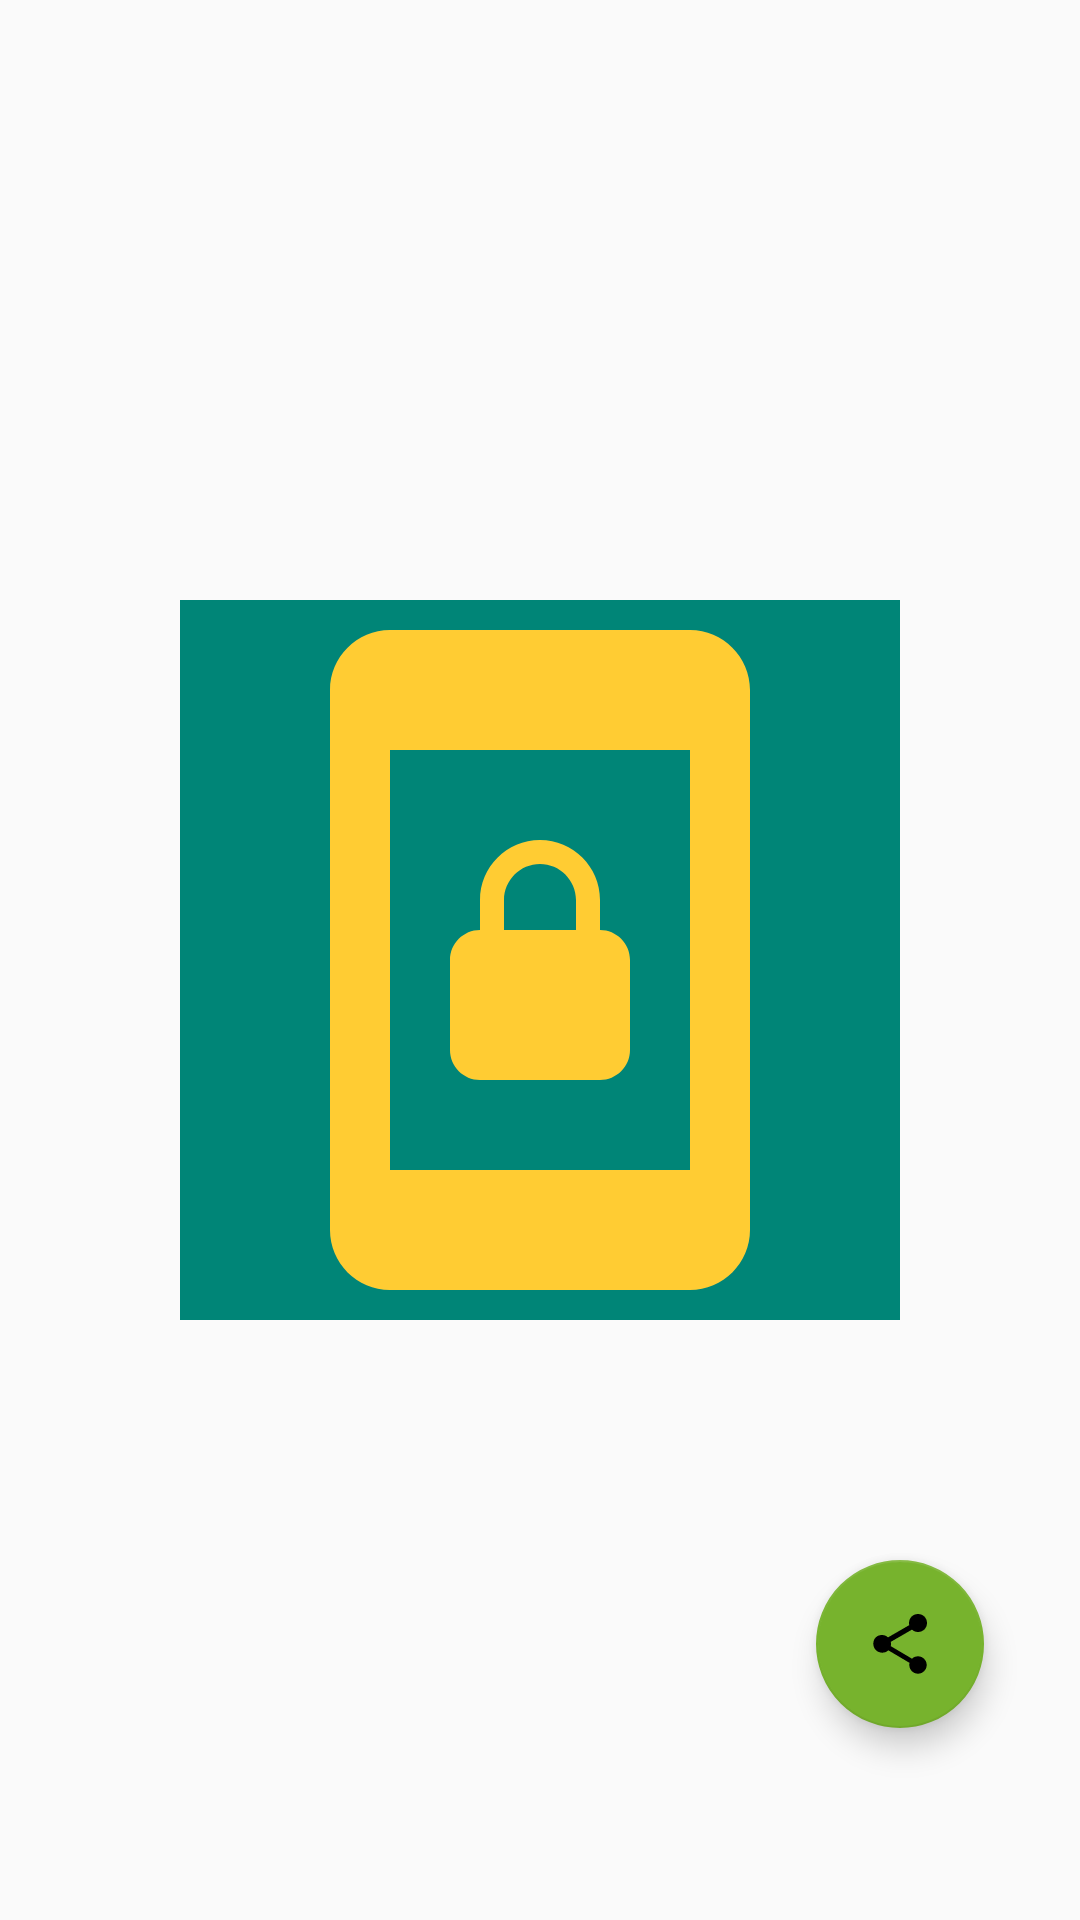

Here is an Android app screen rendered from its layout file. Give the layout XML and the strings, colors and styles it references.
<!-- AndroidManifest.xml: application theme AppTheme -->
<!-- res/layout/activity_detail_and_share_tree.xml -->
<?xml version="1.0" encoding="utf-8"?>
<android.support.constraint.ConstraintLayout
        xmlns:android="http://schemas.android.com/apk/res/android"
        xmlns:app="http://schemas.android.com/apk/res-auto"
        android:layout_width="match_parent"
        android:layout_height="match_parent">

    <ImageView
            android:id="@+id/detailTreeImage"
            android:layout_width="wrap_content"
            android:layout_height="wrap_content"
            app:srcCompat="@drawable/background"
            app:layout_constraintTop_toTopOf="parent"
            app:layout_constraintStart_toStartOf="parent"
            app:layout_constraintBottom_toBottomOf="parent"
            app:layout_constraintEnd_toEndOf="parent"/>

    <android.support.design.widget.FloatingActionButton
            android:id="@+id/floatingActionButton"
            android:layout_width="wrap_content"
            android:layout_height="wrap_content"
            android:clickable="true"
            app:srcCompat="?attr/actionModeShareDrawable"
            android:backgroundTint="@color/backgroundColor"
            android:layout_marginEnd="32dp"
            android:layout_marginBottom="64dp"
            android:tint="@color/black"
            app:backgroundTint="@color/backgroundColor"
            app:layout_constraintEnd_toEndOf="parent"
            app:layout_constraintBottom_toBottomOf="parent"/>

</android.support.constraint.ConstraintLayout>
<!-- resources referenced by this layout -->
<resources>
  <color name="backgroundColor">#77B32D</color>
  <!-- drawable background (drawable) -->
  <?xml version="1.0" encoding="utf-8"?>
  <layer-list xmlns:android="http://schemas.android.com/apk/res/android">
  
      <item android:drawable="@color/colorPrimary" />
  
      <item >
          <selector>
              <item android:drawable="@drawable/ic_splash_screen_240dp" />
          </selector>
      </item>
  
  </layer-list>
  <style name="AppTheme" parent="Theme.AppCompat.Light.NoActionBar">
          
          <item name="colorPrimary">@color/colorPrimary</item>
          <item name="colorPrimaryDark">@color/colorPrimaryDark</item>
          <item name="colorAccent">@color/colorAccent</item>
      </style>
  <color name="colorPrimary">#008577</color>
  <!-- drawable ic_splash_screen_240dp (drawable) -->
  <vector android:height="240dp" android:tint="#FFCC33"
      android:viewportHeight="24.0" android:viewportWidth="24.0"
      android:width="240dp" xmlns:android="http://schemas.android.com/apk/res/android">
      <path android:fillColor="#FF000000" android:pathData="M10,16h4c0.55,0 1,-0.45 1,-1v-3c0,-0.55 -0.45,-1 -1,-1v-1c0,-1.11 -0.9,-2 -2,-2 -1.11,0 -2,0.9 -2,2v1c-0.55,0 -1,0.45 -1,1v3c0,0.55 0.45,1 1,1zM10.8,10c0,-0.66 0.54,-1.2 1.2,-1.2 0.66,0 1.2,0.54 1.2,1.2v1h-2.4v-1zM17,1L7,1c-1.1,0 -2,0.9 -2,2v18c0,1.1 0.9,2 2,2h10c1.1,0 2,-0.9 2,-2L19,3c0,-1.1 -0.9,-2 -2,-2zM17,19L7,19L7,5h10v14z"/>
  </vector>
  <color name="colorPrimaryDark">#00574B</color>
  <color name="colorAccent">#D81B60</color>
  <!-- not gathered from this repository: default colours our renderer supplied (Android Studio template values) -->
  <color name="black">#FF000000</color>
</resources>
